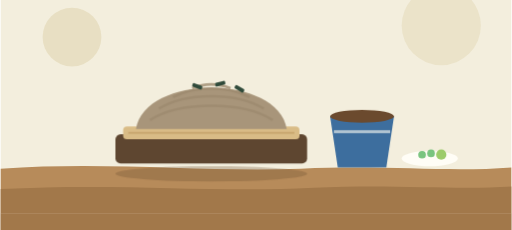
t = 0.00 s
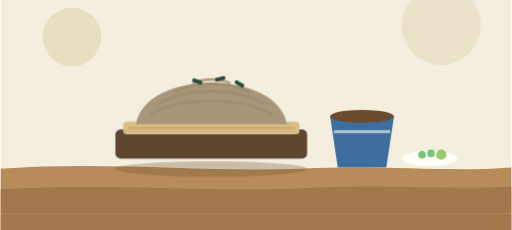
t = 1.60 s
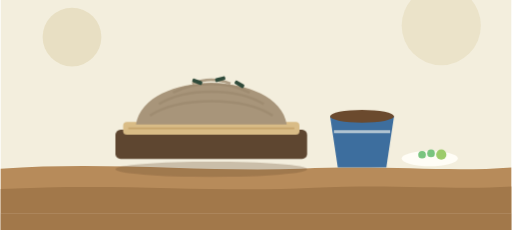
t = 2.90 s
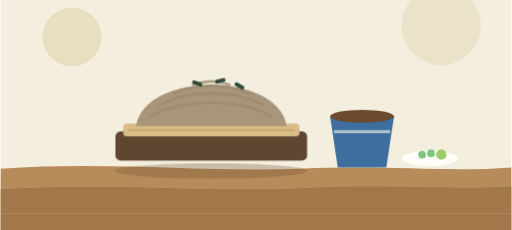
t = 5.50 s
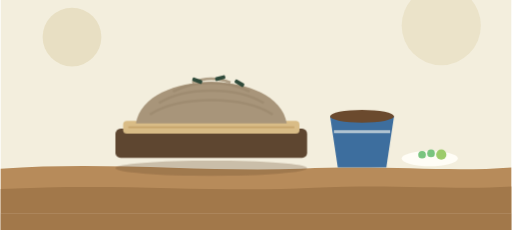
t = 6.80 s
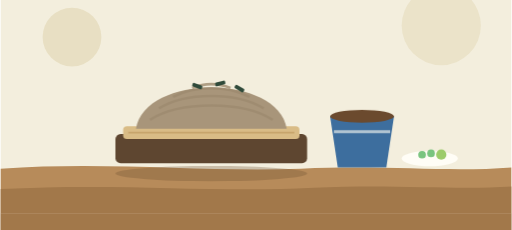
t = 9.14 s

The animated SVG that drew these frames (rendered in a browser with its animation timeline set to each time). Animation: 11 CSS @keyframes rules; frames cover the first 9.14 s, repeats indefinitely.

<svg xmlns="http://www.w3.org/2000/svg" viewBox="0 0 800 360" width="800" height="360" role="img" aria-label="そば・うどん">
  <style>
    @keyframes tn-drift { 0%,100% { transform: translateX(0) } 50% { transform: translateX(34px) } }
    @keyframes tn-bob   { 0%,100% { transform: translateY(0) } 50% { transform: translateY(-9px) } }
    @keyframes tn-bob-sm { 0%,100% { transform: translateY(0) } 50% { transform: translateY(-5px) } }
    @keyframes tn-pulse { 0%,100% { transform: scale(1); opacity: .26 } 50% { transform: scale(1.18); opacity: .52 } }
    @keyframes tn-breathe { 0%,100% { transform: scale(1) } 50% { transform: scale(1.06) } }
    @keyframes tn-twinkle { 0%,100% { opacity: .15 } 50% { opacity: 1 } }
    .tn-drift { animation: tn-drift 18s ease-in-out infinite }
    .tn-drift-slow { animation: tn-drift 26s ease-in-out infinite reverse }
    .tn-bob { animation: tn-bob 3s ease-in-out infinite }
    .tn-bob-sm { animation: tn-bob-sm 2.4s ease-in-out infinite }
    .tn-bob-slow { animation: tn-bob 4.4s ease-in-out infinite }
    .tn-pulse { transform-box: fill-box; transform-origin: center; animation: tn-pulse 3.6s ease-in-out infinite }
    .tn-breathe { transform-box: fill-box; transform-origin: center; animation: tn-breathe 4s ease-in-out infinite }
    .tn-twinkle { animation: tn-twinkle 2.2s ease-in-out infinite }
    @keyframes tn-speed { 0% { transform: translateX(56px); opacity: 0 } 20% { opacity: .9 } 100% { transform: translateX(-80px); opacity: 0 } }
    @keyframes tn-rail { to { transform: translateX(-48px) } }
    .tn-speed { animation: tn-speed 1.3s linear infinite }
    .tn-rail { animation: tn-rail 0.7s linear infinite }
    @keyframes tn-steam { 0% { transform: translateY(14px); opacity: 0 } 22% { opacity: .95 } 100% { transform: translateY(-38px); opacity: 0 } }
    .tn-steam { animation: tn-steam 2.4s ease-out infinite }
    .tn-steam-2 { animation-delay: .8s } .tn-steam-3 { animation-delay: 1.6s }
    @keyframes tn-float { 0%,100% { transform: translateY(0) rotate(-1.8deg) } 50% { transform: translateY(-18px) rotate(1.8deg) } }
    .tn-float { transform-box: fill-box; transform-origin: 400px 300px; animation: tn-float 4.6s ease-in-out infinite }
    @keyframes tn-road { to { transform: translateX(-96px) } }
    .tn-road { animation: tn-road 0.9s linear infinite }
    @media (prefers-reduced-motion: reduce) {
      .tn-drift, .tn-drift-slow, .tn-bob, .tn-bob-sm, .tn-bob-slow, .tn-pulse, .tn-breathe,
      .tn-twinkle, .tn-speed, .tn-rail, .tn-steam, .tn-float, .tn-drop, .tn-shadow,
      .tn-route, .tn-road { animation: none }
    }
  </style>
  <defs><clipPath id="nd-frame"><rect width="800" height="360"/></clipPath></defs>
  <g clip-path="url(#nd-frame)">
    <g transform="translate(0,-26)">
    <rect width="800" height="360" fill="#F3EEDD"/>
    <circle cx="112" cy="84" r="46" fill="#E6DCBD" opacity="0.8"/>
    <circle cx="690" cy="66" r="62" fill="#E6DCBD" opacity="0.6"/>
    <path d="M0 290 C 170 278 320 296 470 290 C 610 284 700 296 800 288 L800 360 L0 360 Z" fill="#B78B5A"/>
    <path d="M0 322 C 190 312 330 328 490 320 C 620 314 710 324 800 318 L800 360 L0 360 Z" fill="#A2784A"/>

    <!-- ざる -->
    <g class="tn-bob-slow">
      <ellipse cx="330" cy="298" rx="150" ry="12" fill="#6E5234" opacity="0.3"/>
      <rect x="180" y="236" width="300" height="46" rx="8" fill="#5E4630"/>
      <rect x="192" y="224" width="276" height="20" rx="6" fill="#D9BC86"/>
      <g stroke="#C7A56C" stroke-width="3"><path d="M200 234 H460"/></g>
      <!-- 麺 -->
      <path d="M212 228 C 226 142 434 142 448 228 Z" fill="#A8957A"/>
      <g stroke="#9E8B70" stroke-width="4" fill="none" opacity="0.8">
        <path d="M234 214 C 280 184 380 184 426 214"/><path d="M248 196 C 290 170 370 170 412 196"/><path d="M270 178 C 306 160 354 160 390 178"/><path d="M300 164 C 320 156 340 156 360 164"/>
      </g>
      <g fill="#2F4A3A" transform="translate(0,-18)"><rect x="300" y="176" width="16" height="6" rx="2" transform="rotate(20 308 179)"/><rect x="336" y="172" width="16" height="6" rx="2" transform="rotate(-15 344 175)"/><rect x="366" y="180" width="16" height="6" rx="2" transform="rotate(30 374 183)"/></g>
    </g>

    <!-- つゆ -->
    <g>
      <path d="M516 208 H616 L604 288 H528 Z" fill="#3D6E9E"/>
      <ellipse cx="566" cy="208" rx="50" ry="10" fill="#6B4A2E"/>
      <path d="M522 232 H610" stroke="#FFFDF6" stroke-width="5" opacity="0.6"/>
    </g>
    <!-- 薬味皿 -->
    <ellipse cx="672" cy="274" rx="44" ry="12" fill="#FFFDF6"/>
    <g fill="#79C47F"><circle cx="660" cy="268" r="6"/><circle cx="674" cy="266" r="6"/></g>
    <circle cx="690" cy="268" r="8" fill="#9CCB6A"/>
  </g>
    <rect x="0" y="334" width="800" height="26" fill="#A2784A"/>
  </g>
</svg>
